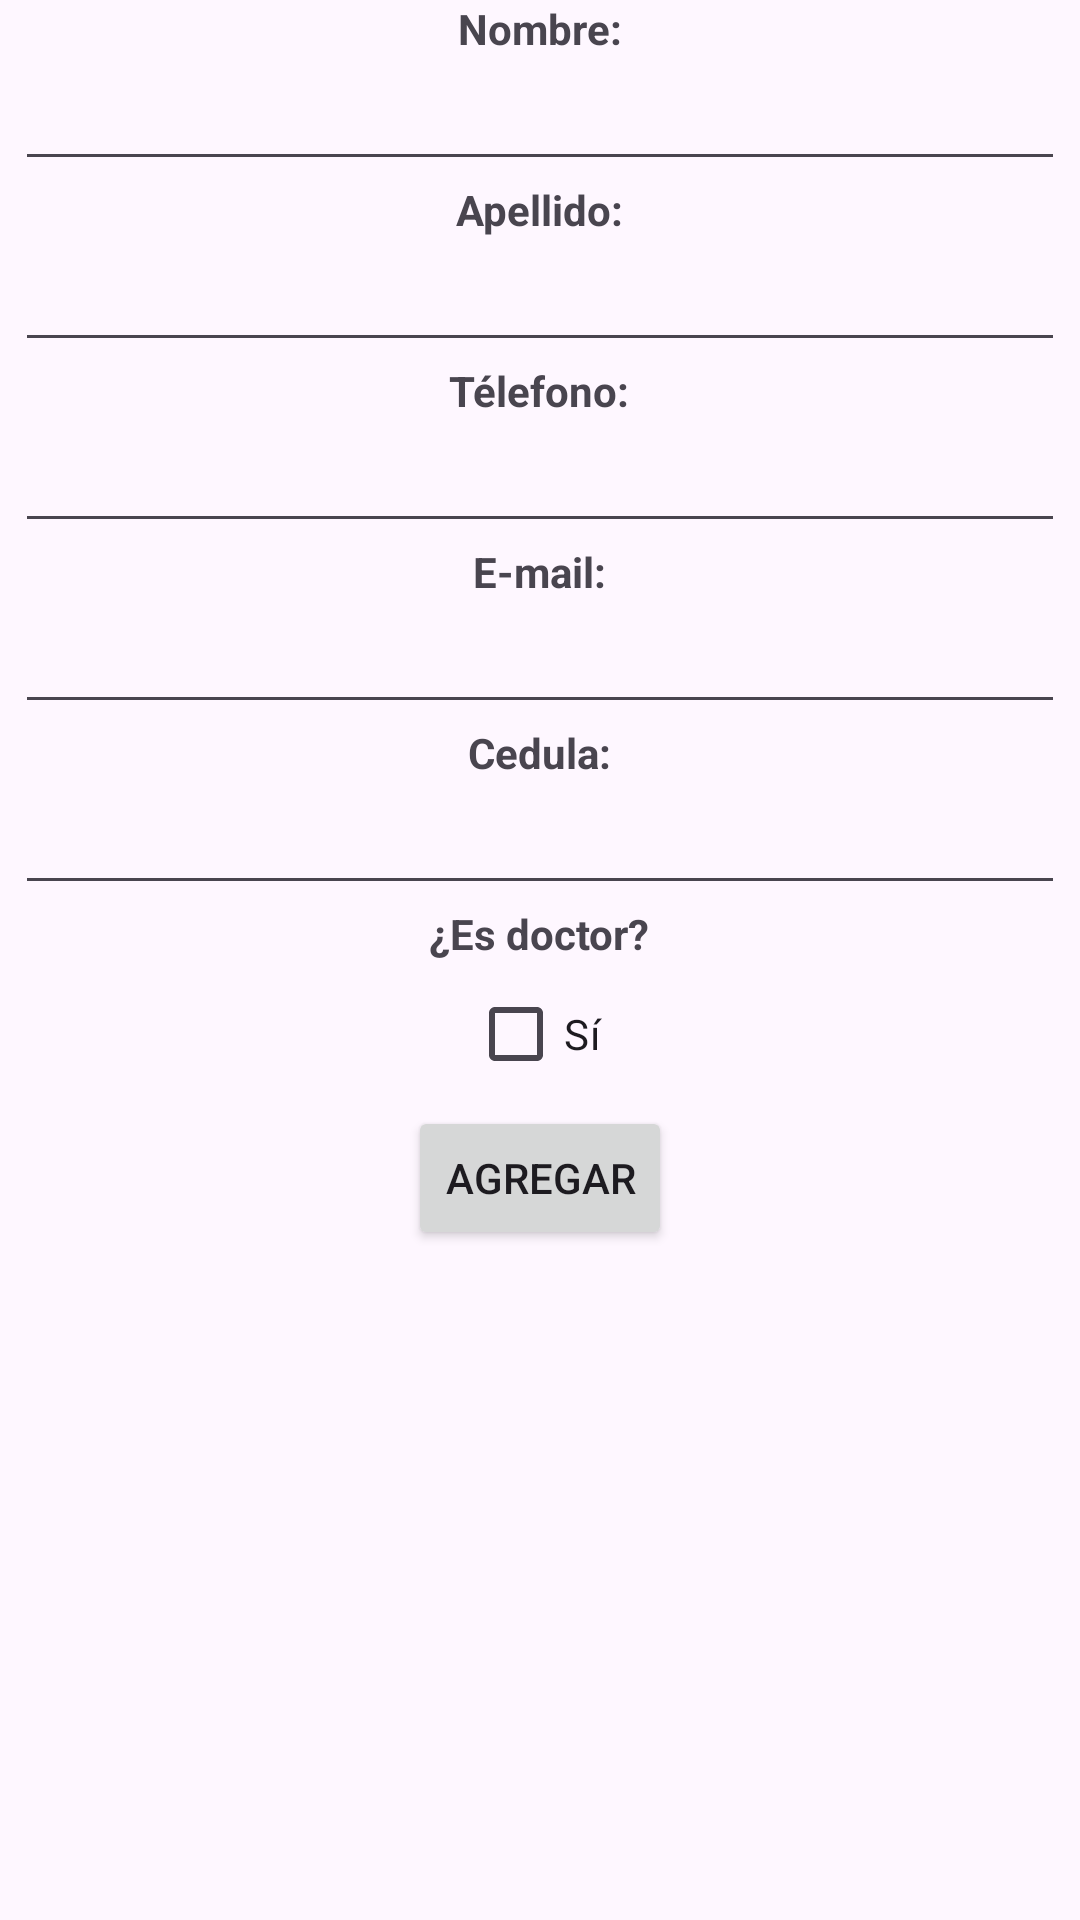

Produce the Android XML layout that renders to this screen, including the resource entries it uses.
<!-- AndroidManifest.xml: application theme Theme.FrontApp -->
<!-- res/layout/activity_agregar_persona.xml -->
<?xml version="1.0" encoding="utf-8"?>
<LinearLayout xmlns:android="http://schemas.android.com/apk/res/android"
    xmlns:app="http://schemas.android.com/apk/res-auto"
    xmlns:tools="http://schemas.android.com/tools"
    android:layout_width="match_parent"
    android:layout_height="match_parent"
    android:orientation="vertical"
    android:gravity="center_horizontal"
    tools:context=".personas.AgregarPersonaActivity">

    
    <TextView
        android:layout_width="wrap_content"
        android:layout_height="wrap_content"
        android:text="@string/textoAgregarNombre"
        android:textStyle="bold"/>
    <EditText
        android:layout_width="350dp"
        android:layout_height="wrap_content"
        android:paddingHorizontal="3dp"
        android:inputType="text"
        android:id="@+id/campoNombrePersona" />

    
    <TextView
        android:layout_width="wrap_content"
        android:layout_height="wrap_content"
        android:text="@string/textoAgregarApellido"
        android:textStyle="bold"/>
    <EditText
        android:layout_width="350dp"
        android:layout_height="wrap_content"
        android:paddingHorizontal="3dp"
        android:inputType="text"
        android:id="@+id/campoApellidoPersona" />

    
    <TextView
        android:layout_width="wrap_content"
        android:layout_height="wrap_content"
        android:text="@string/textoAgregarTelefono"
        android:textStyle="bold"/>
    <EditText
        android:layout_width="350dp"
        android:layout_height="wrap_content"
        android:paddingHorizontal="3dp"
        android:inputType="text"
        android:id="@+id/campoTelefonoPersona" />

    
    <TextView
        android:layout_width="wrap_content"
        android:layout_height="wrap_content"
        android:text="@string/textoAgregarEmail"
        android:textStyle="bold"/>
    <EditText
        android:layout_width="350dp"
        android:layout_height="wrap_content"
        android:paddingHorizontal="3dp"
        android:inputType="text"
        android:id="@+id/campoEmailPersona" />

    
    <TextView
        android:layout_width="wrap_content"
        android:layout_height="wrap_content"
        android:text="@string/textoAgregarCedula"
        android:textStyle="bold"/>
    <EditText
        android:layout_width="350dp"
        android:layout_height="wrap_content"
        android:paddingHorizontal="3dp"
        android:inputType="text"
        android:id="@+id/campoCedulaPersona" />

    
    <TextView
        android:layout_width="wrap_content"
        android:layout_height="wrap_content"
        android:text="@string/textoAgregarEsDoctor"
        android:textStyle="bold"/>
    <CheckBox
        android:layout_width="wrap_content"
        android:layout_height="wrap_content"
        android:text="Sí"
        android:id="@+id/checkboxEsDoctor"/>

    <Button
        android:layout_width="wrap_content"
        android:layout_height="wrap_content"
        android:text="@string/agregar"
        android:onClick="btnEventoGuardarPersona" />


</LinearLayout>
<!-- resources referenced by this layout -->
<resources>
  <string name="agregar">Agregar</string>
  <string name="textoAgregarApellido">Apellido:</string>
  <string name="textoAgregarCedula">Cedula:</string>
  <string name="textoAgregarEmail">E-mail:</string>
  <string name="textoAgregarEsDoctor">¿Es doctor?</string>
  <string name="textoAgregarNombre">Nombre:</string>
  <string name="textoAgregarTelefono">Télefono:</string>
  <style name="Theme.FrontApp" parent="Base.Theme.FrontApp" />
  <style name="Base.Theme.FrontApp" parent="Theme.Material3.DayNight.NoActionBar">
          
          
      </style>
</resources>
